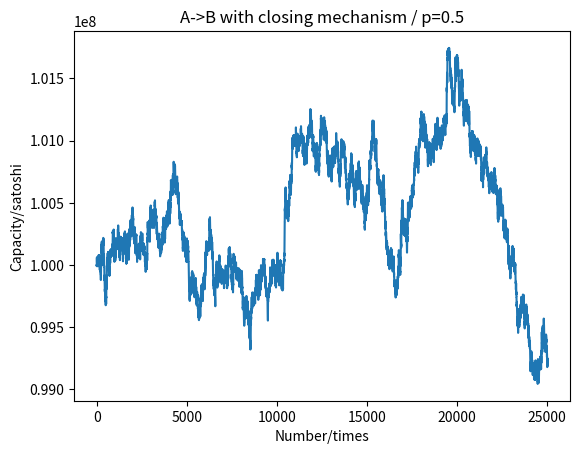
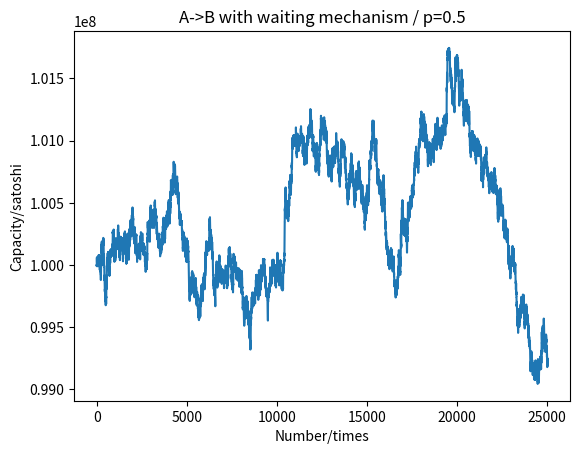
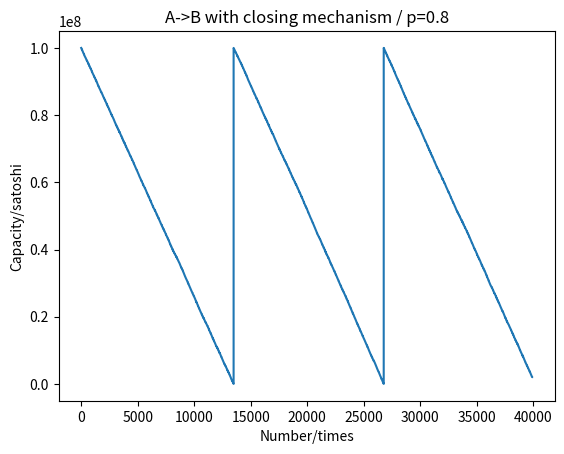
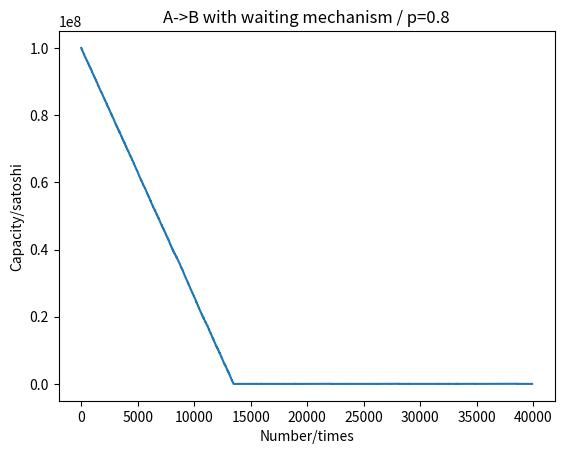
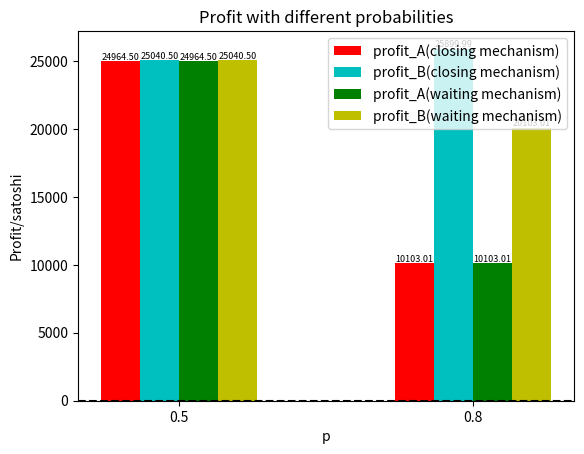

Write the Python code that produced these figures, in order.
# -*- coding: utf-8 -*-
import numpy as np
import random
from decimal import Decimal
import matplotlib.pyplot as plt


class Node:
    
    def __init__(self, name, commission=None, mode=None):
        self.name = name  
        self.capacity = Decimal('1e8')
        self.is_open = True  # 通道开启情况
        self.charged_fee = Decimal(0)  
        self.rate = Decimal('1e-8')  # 收益费率，0.000001%
        self.mode = mode  
        self.commission = commission  # 通道重启所需扣除的手续费

    # 重置节点余额
    def reset(self):
        self.capacity = Decimal('1e8')  # 科学记数法1x10^8

    # 节点发送一定数量的BTC，如果超过通道容量则交易失败
    def send(self, amount):
        if self.capacity >= amount:  # 发送交易成功
            amount = max(0, min(self.capacity, amount))
            self.capacity -= amount  # 减少通道容量
            self.is_open = True
        elif self.mode == 1:  # 发送交易失败且为关闭机制情况
            self.reset()  # 重置节点
            self.charged_fee -= self.commission  # 扣除重开通道手续费
            self.is_open = False
        else:  # 发送交易失败且为等待机制情况
            self.is_open = False

    # 获得发送方的通道是否开启的参数，若开启代表交易成功，节点接收一定数量的BTC并累计收益
    def receive(self, amount, is_open):
        if is_open:  
            self.charged_fee += (1 + amount * self.rate)  # 统计发送方支出接收方的手续费
            self.capacity += amount  
        elif self.mode == 1: 
            self.reset()  # 重置节点
            self.charged_fee -= self.commission  # 扣除重开通道手续费


if __name__ == "__main__":
    # 定义初始参数
    p = [0.50, 0.80]  # A向B交易的概率，C向D交易的概率

    n = int(50000)  # 交易次数10万次

    lam = Decimal(10000)

    profit_A = []  # 储存最终收益数据
    profit_B = []
    profit_C = []
    profit_D = []

    # 模拟n次交易过程，基于所有概率可能情况
    for i in range(len(p)):
        # 创建4个节点，A与B之间进行关闭机制下的交易，C与D之间进行等待机制下的交易，B和D为交易所
        A = Node("A", 0, 1)
        B = Node("B", 7000, 1)
        C = Node("C", 2)
        D = Node("D", 2)
        capacity_A = []  # 用于记录通道容量变化
        capacity_C = []

        j = 0
        while j < n:  
            
            direction = random.random() <= p[i]
            amount = np.random.poisson(lam)

            # 根据交易方向和金额进行交易,更新通道状态和记录通道容量
            if direction:
                A.send(amount)
                B.receive(amount, A.is_open)
                capacity_A = np.append(capacity_A, [float(A.capacity)])
                C.send(amount)
                D.receive(amount, C.is_open)
                capacity_C = np.append(capacity_C, [float(C.capacity)])
            else:
                B.send(amount)
                A.receive(amount, B.is_open)
                D.send(amount)
                C.receive(amount, D.is_open)
            j += 1
        A.charged_fee = float(A.charged_fee.quantize(Decimal('0.0001')))
        B.charged_fee = float(B.charged_fee.quantize(Decimal('0.0001')))
        C.charged_fee = float(C.charged_fee.quantize(Decimal('0.0001')))
        D.charged_fee = float(D.charged_fee.quantize(Decimal('0.0001')))

        # 统计最终收益
        profit_A.append(A.charged_fee)
        profit_B.append(B.charged_fee)
        profit_C.append(C.charged_fee)
        profit_D.append(D.charged_fee)

        # 打印最终受益，容量变化折线图
        print(f"泊松参数：{lam}")
        print(f"总交易次数：{n}")
        print(f"交易概率：{p[i]}")

        print("关闭机制下的A、B交易情况：")
        print(f"A 收益总额: {A.charged_fee}", "聪")
        print(f"B 收益总额: {B.charged_fee}", "聪")
        plt.figure()
        plt.plot(capacity_A)
        plt.xlabel('Number/times')
        plt.ylabel('Capacity/satoshi')
        plt.title(f"A->B with closing mechanism / p={p[i]}")
        plt.show()

        print("等待机制下的A、B交易情况：")
        print(f"A 收益总额: {C.charged_fee}", "聪")
        print(f"B 收益总额: {D.charged_fee}", "聪")
        plt.figure()
        plt.plot(capacity_C)
        plt.xlabel('Number/times')
        plt.ylabel('Capacity/satoshi')
        plt.title(f"A->B with waiting mechanism / p={p[i]}")
        plt.show()

    # 打印所有概率情况下的收益条形图
    print('所有概率情况下的收益:')
    plt.figure()
    # 定义条形图宽度
    width = 0.04
    # 绘制条并标注数据
    plt.bar([p for p in p], profit_A, width=width, color='r')
    for x, y in zip([p for p in p], profit_A):
        plt.text(x, y + 0.01, '%.2f' %
                 y, ha='center', va='bottom', fontsize=6.5)
    plt.bar([p + width for p in p], profit_B, width=width, color='c')
    for x, y in zip([p + width for p in p], profit_B):
        plt.text(x, y + 0.01, '%.2f' %
                 y, ha='center', va='bottom', fontsize=6.5)
    plt.bar([p + 2 * width for p in p], profit_C, width=width, color='g')
    for x, y in zip([p + 2 * width for p in p], profit_C):
        plt.text(x, y + 0.01, '%.2f' %
                 y, ha='center', va='bottom', fontsize=6.5)
    plt.bar([p + 3 * width for p in p], profit_D, width=width, color='y')
    for x, y in zip([p + 3 * width for p in p], profit_D):
        plt.text(x, y + 0.01, '%.2f' %
                 y, ha='center', va='bottom', fontsize=6.5)
    # 调整x轴标记位置
    plt.xticks([p + 0.06 for p in p], p)
    plt.xlabel('p')
    plt.ylabel('Profit/satoshi')
    plt.title('Profit with different probabilities')
    plt.legend(['profit_A(closing mechanism)', 'profit_B(closing mechanism)',
                'profit_A(waiting mechanism)', 'profit_B(waiting mechanism)'])
    plt.axhline(0, color='black', linestyle='--')
    plt.show()
